4-way image classification set "img_simulator" from GitHub (undo76/CarND-Capstone); label vocabulary: green light, none, red light, yellow light.

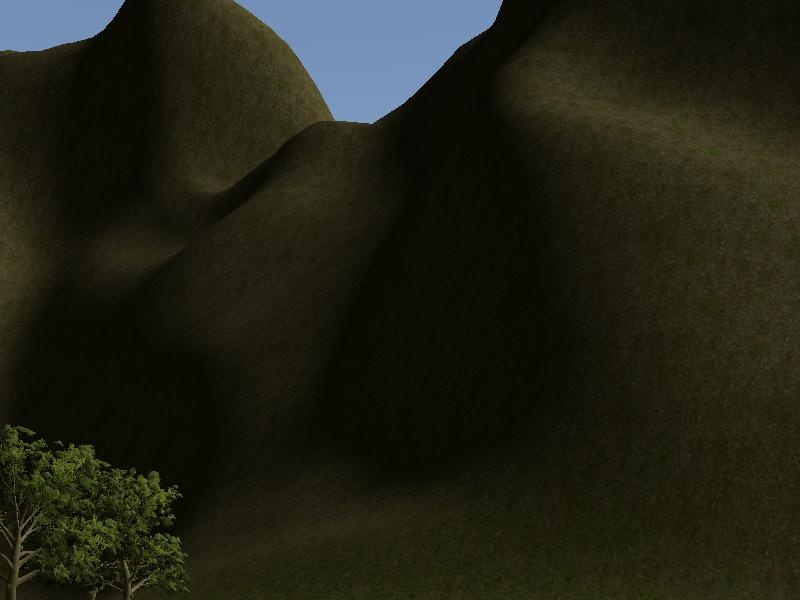
Label: none

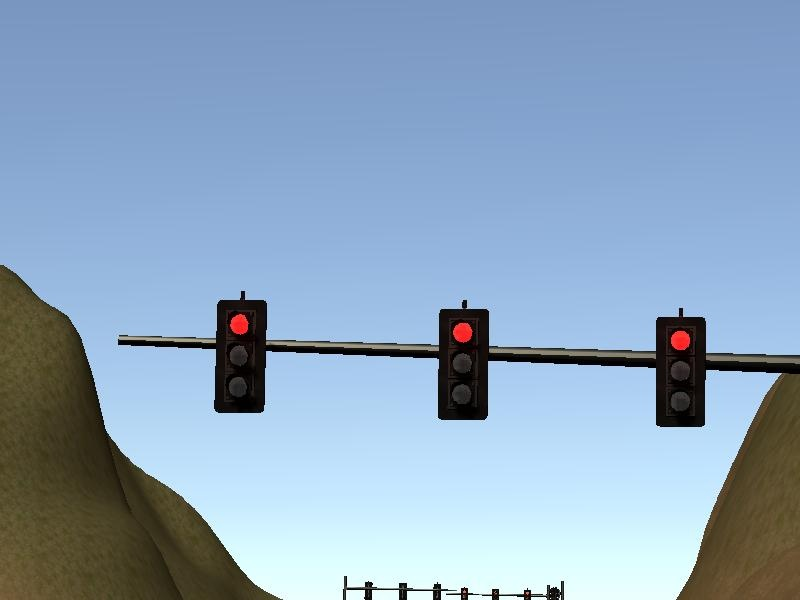
Label: red light

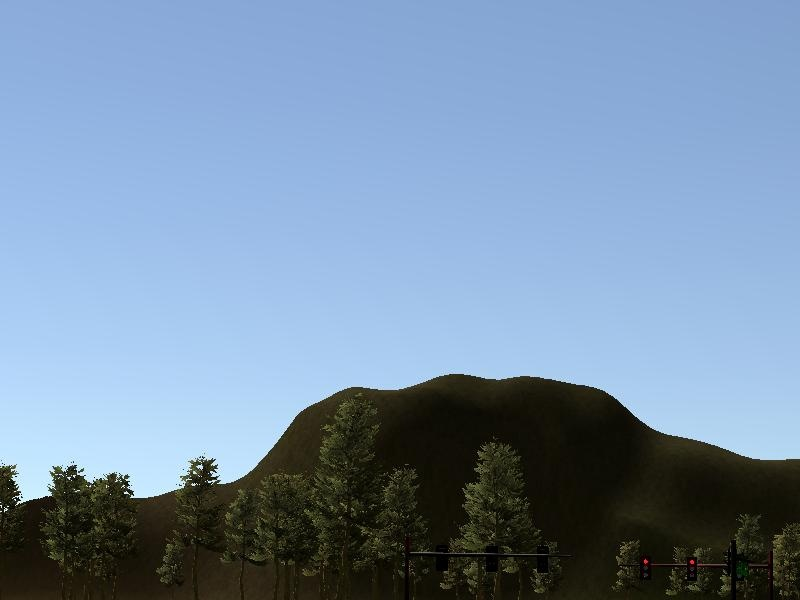
Label: red light

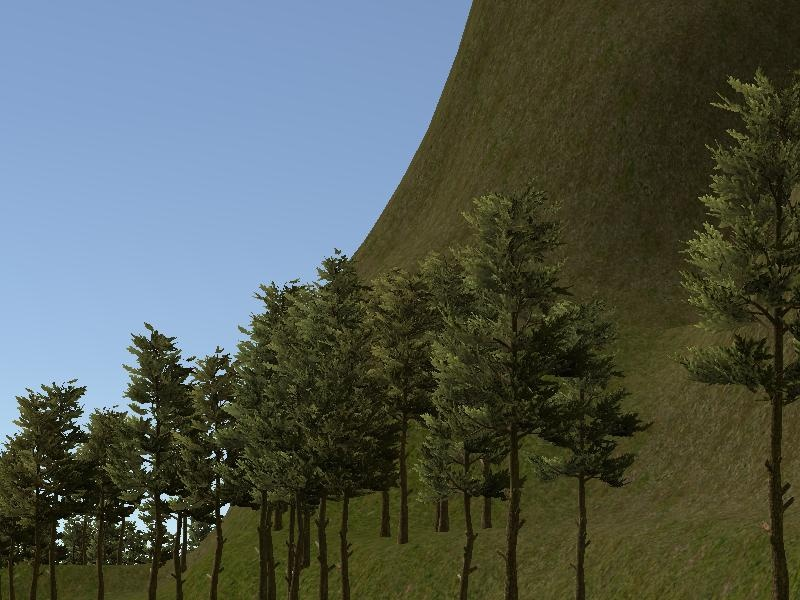
Label: none

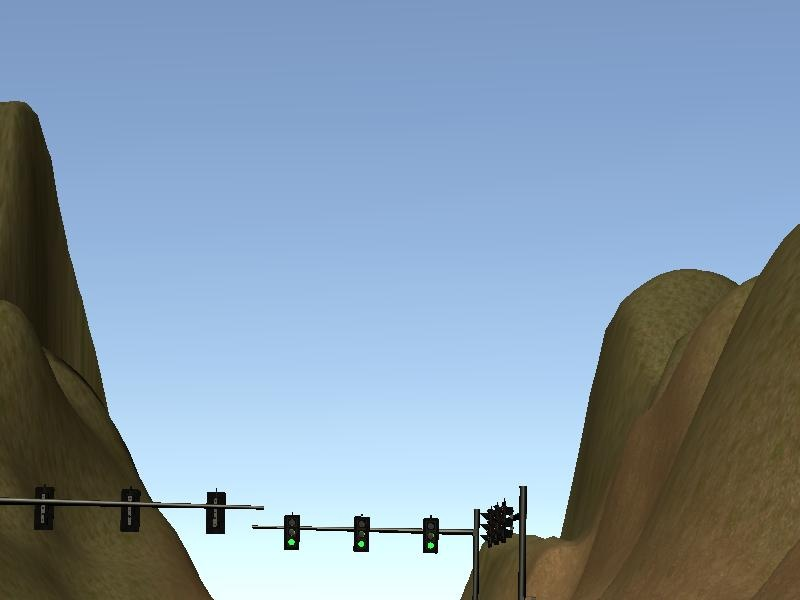
Label: green light

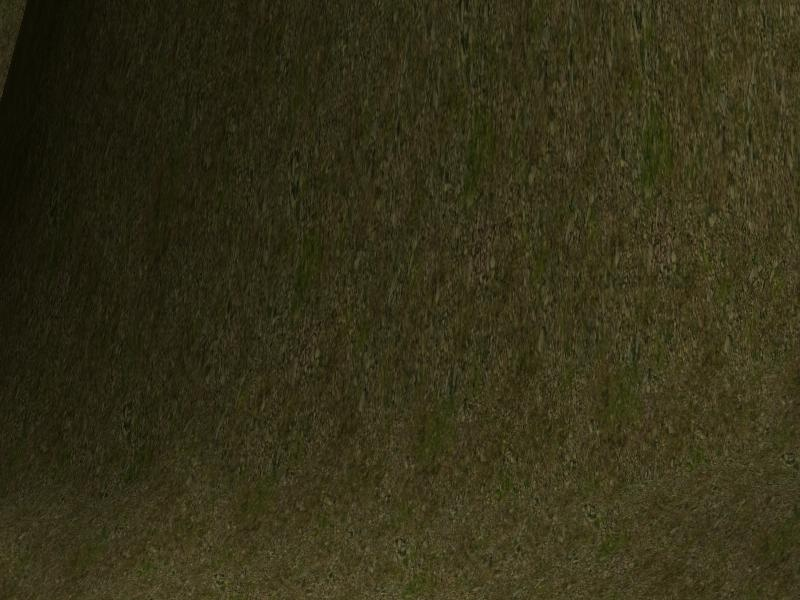
Label: none
